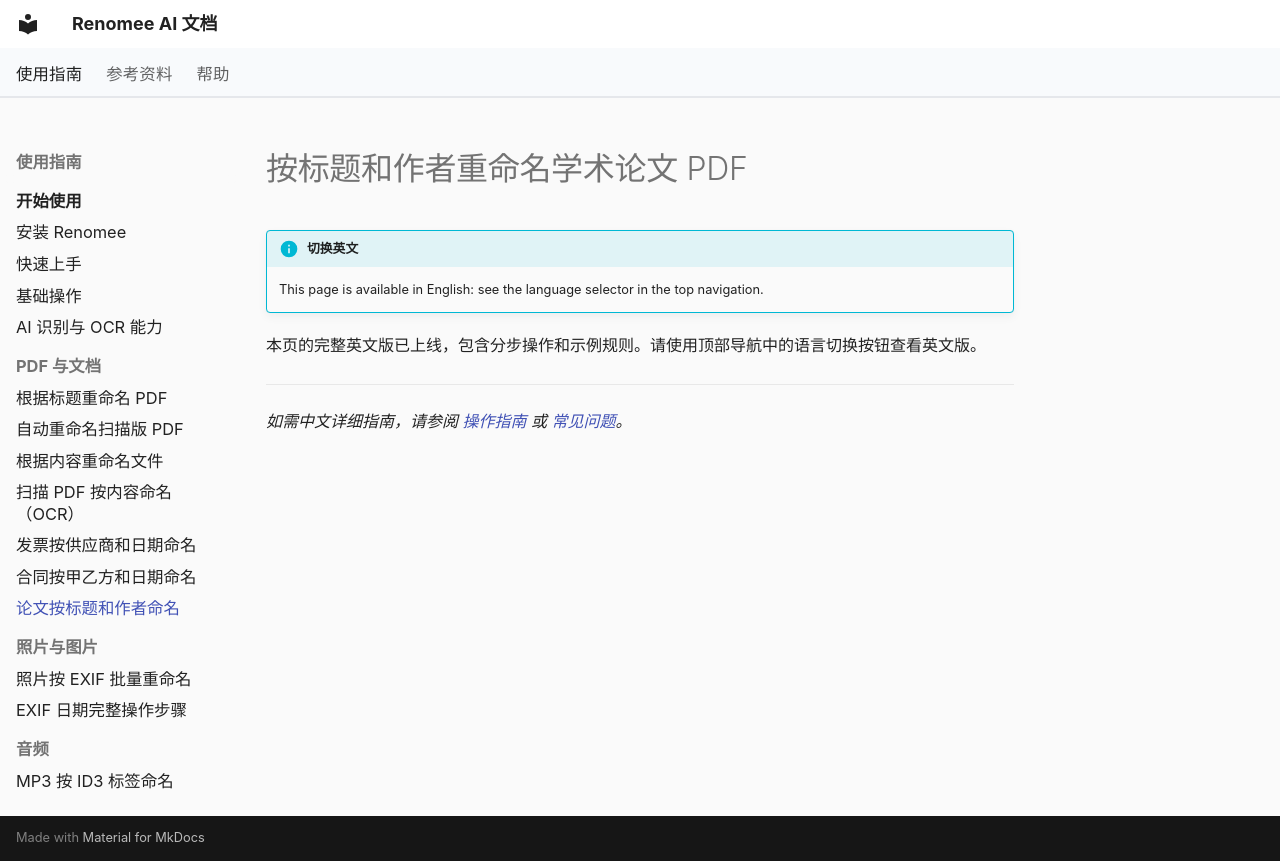

repository: hetianhe2024/renomee · page: recipes/rename-research-papers-by-title-author/index.html · generator: mkdocs

---
title: 按标题和作者重命名学术论文 PDF | Renomee AI
description: 按标题和作者重命名学术论文 PDF操作指南，附可复制的自然语言规则。
---

# 按标题和作者重命名学术论文 PDF

!!! info "切换英文"
    This page is available in English: see the language selector in the top navigation.

本页的完整英文版已上线，包含分步操作和示例规则。请使用顶部导航中的语言切换按钮查看英文版。

---

*如需中文详细指南，请参阅 [操作指南](../how-to/index.md) 或 [常见问题](../faq.md)。*
